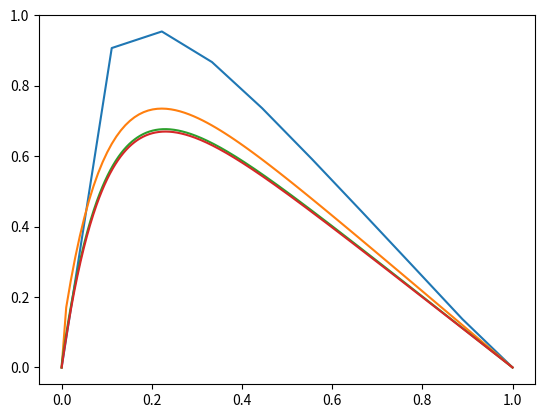

Write the Python code that produced this figure.
import matplotlib.pyplot as plt
import numpy as np

def u(x):
	return 1-(1-np.exp(-10))*x-np.exp(-10*x)

def solve(f_func, n, a, b, c):
	x = np.linspace(0, 1, n)
	h = x[1] - x[0]
	f = f_func(x)*h**2
	u = np.zeros(n)

	a_marked = np.zeros(n)
	a_marked[0] = a[0]

	b_marked = np.zeros(n)
	b_marked[0] = b[0]

	f_marked = np.zeros(n)

	for i in range(1,n): #Forward Substitution
		a_marked[i] = a[i] - (b[i-1]*c[i])/a_marked[i-1]        # 3 FLOPS
		f_marked[i] = f[i] - f_marked[i-1]*c[i]/a_marked[i-1]   # 3 FLOPS

	#Backward Substitution
	u[n-2] = f_marked[n-1]/float(a_marked[n-1])

	for i in range(n-3,0,-1):
		u[i] = (f_marked[i] - b[i]*u[i+1]) / a_marked[i]          # 3 FLOPS

	return u, x

n = 100000

a = np.full(n, 2, dtype=np.float64)
b = np.full(n-1, -1, dtype=np.float64)
c = np.full(n-1, -1, dtype=np.float64)

f_func = lambda x: 100*np.exp(-10*x)

u_10, x_10 = solve(f_func, 10, a, b, c)
u_100, x_100 = solve(f_func, 100, a, b, c)
u_1000, x_1000 = solve(f_func, 1000, a, b, c)



plt.plot(x_10, u_10, x_100, u_100, x_1000, u_1000, x_1000, u(x_1000))
plt.show()
